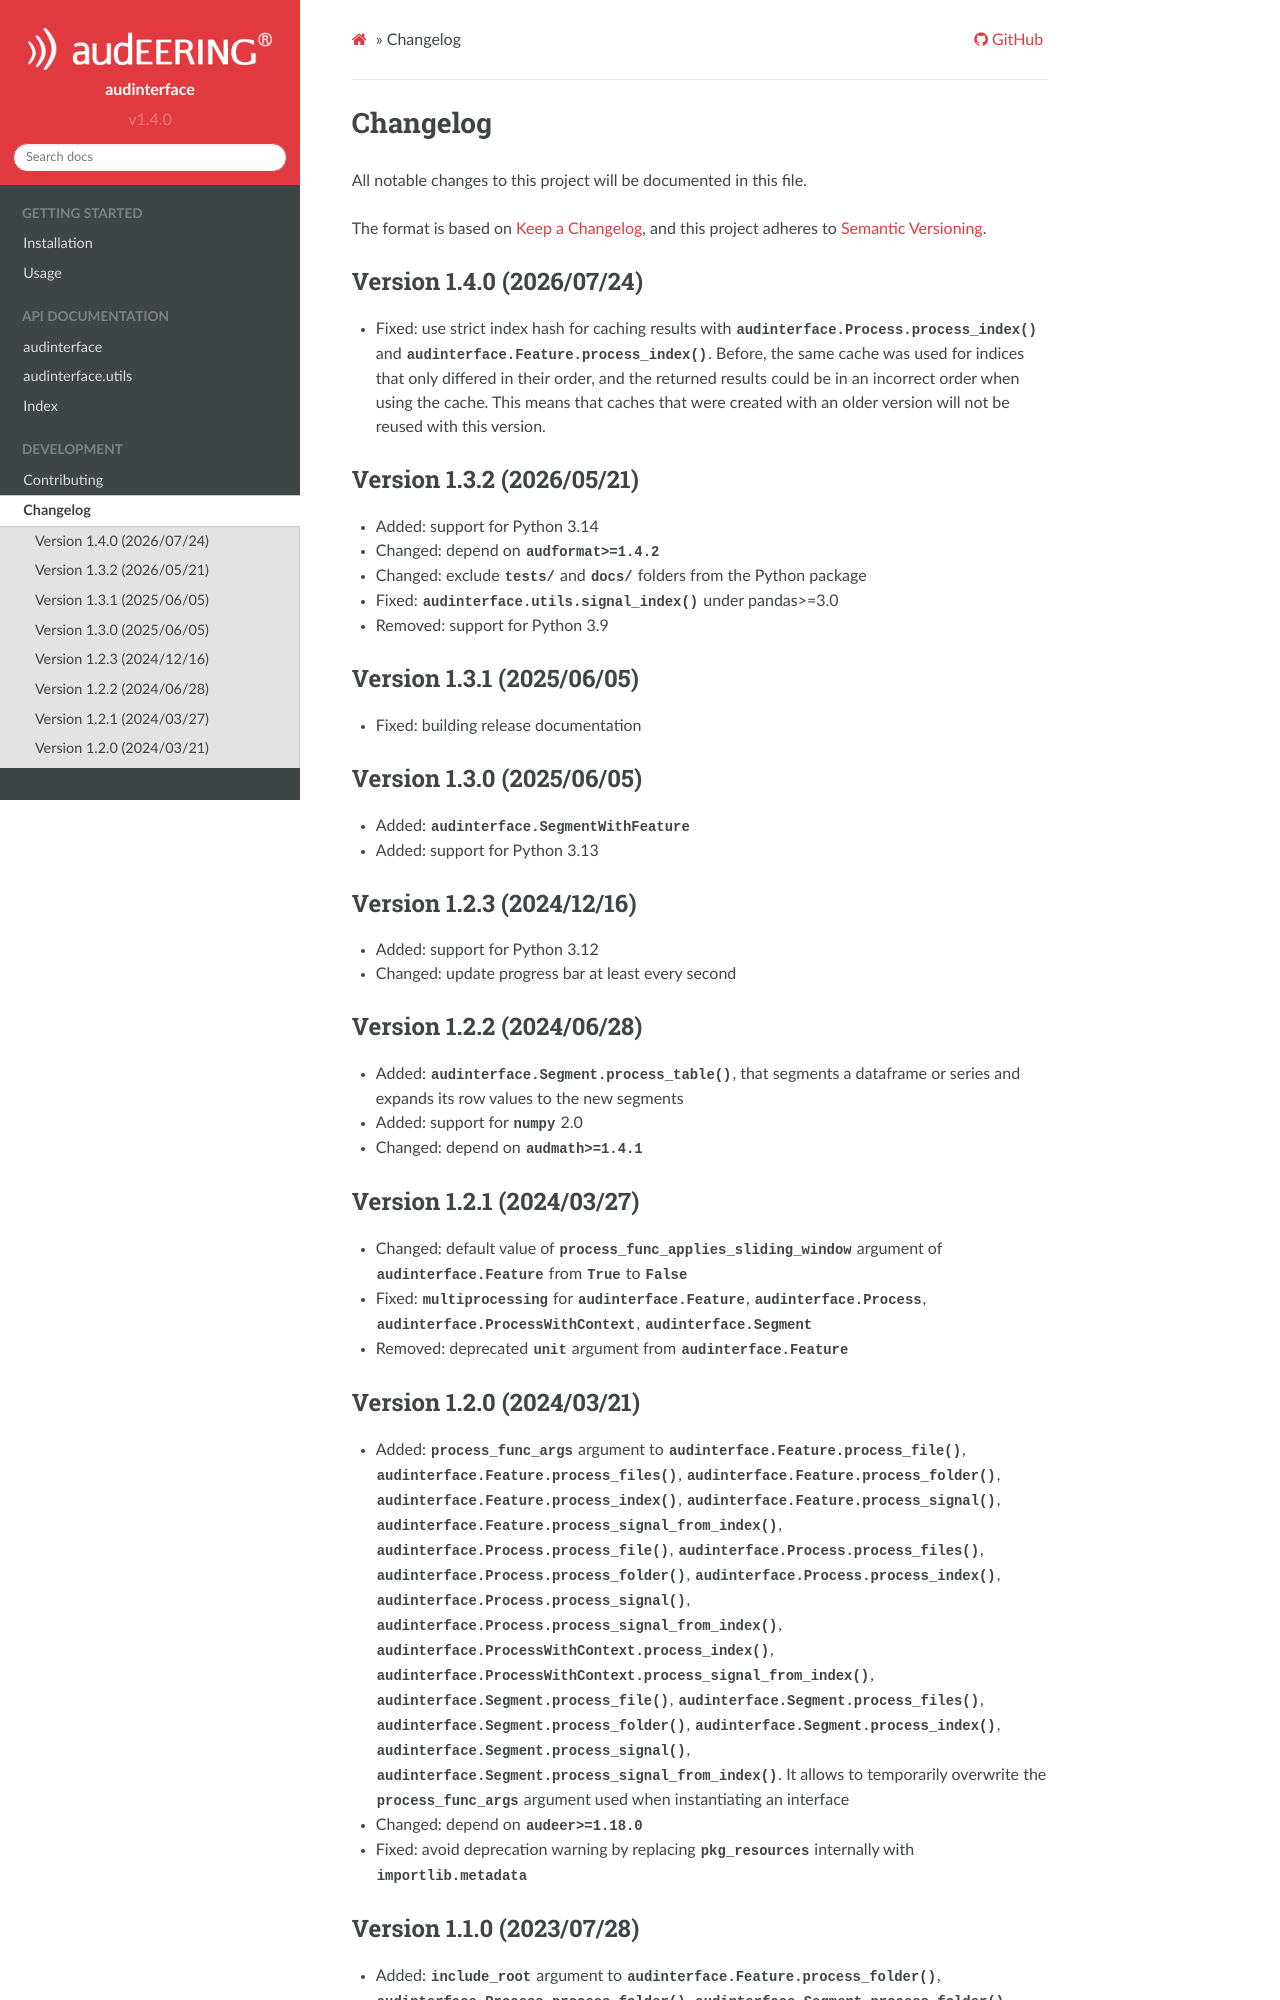

repository: audeering/audinterface · page: changelog.html · generator: sphinx

Changelog
=========

All notable changes to this project will be documented in this file.

The format is based on `Keep a Changelog`_,
and this project adheres to `Semantic Versioning`_.


Version 1.4.0 (2026/07/24)
--------------------------

* Fixed: use strict index hash for caching results
  with ``audinterface.Process.process_index()``
  and ``audinterface.Feature.process_index()``.
  Before, the same cache was used for indices
  that only differed in their order,
  and the returned results could be in an incorrect order
  when using the cache.
  This means that caches that were created with an older version
  will not be reused with this version.


Version 1.3.2 (2026/05/21)
--------------------------

* Added: support for Python 3.14
* Changed: depend on ``audformat>=1.4.2``
* Changed: exclude ``tests/`` and ``docs/`` folders from the Python package
* Fixed: ``audinterface.utils.signal_index()`` under pandas>=3.0
* Removed: support for Python 3.9


Version 1.3.1 (2025/06/05)
--------------------------

* Fixed: building release documentation


Version 1.3.0 (2025/06/05)
--------------------------

* Added: ``audinterface.SegmentWithFeature``
* Added: support for Python 3.13


Version 1.2.3 (2024/12/16)
--------------------------

* Added: support for Python 3.12
* Changed: update progress bar at least every second


Version 1.2.2 (2024/06/28)
--------------------------

* Added: ``audinterface.Segment.process_table()``,
  that segments a dataframe or series
  and expands its row values
  to the new segments
* Added: support for ``numpy`` 2.0
* Changed: depend on ``audmath>=1.4.1``


Version 1.2.1 (2024/03/27)
--------------------------

* Changed: default value of
  ``process_func_applies_sliding_window``
  argument of ``audinterface.Feature``
  from ``True`` to ``False``
* Fixed: ``multiprocessing`` for
  ``audinterface.Feature``,
  ``audinterface.Process``,
  ``audinterface.ProcessWithContext``,
  ``audinterface.Segment``
* Removed: deprecated ``unit`` argument
  from ``audinterface.Feature``


Version 1.2.0 (2024/03/21)
--------------------------

* Added: ``process_func_args`` argument to
  ``audinterface.Feature.process_file()``,
  ``audinterface.Feature.process_files()``,
  ``audinterface.Feature.process_folder()``,
  ``audinterface.Feature.process_index()``,
  ``audinterface.Feature.process_signal()``,
  ``audinterface.Feature.process_signal_from_index()``,
  ``audinterface.Process.process_file()``,
  ``audinterface.Process.process_files()``,
  ``audinterface.Process.process_folder()``,
  ``audinterface.Process.process_index()``,
  ``audinterface.Process.process_signal()``,
  ``audinterface.Process.process_signal_from_index()``,
  ``audinterface.ProcessWithContext.process_index()``,
  ``audinterface.ProcessWithContext.process_signal_from_index()``,
  ``audinterface.Segment.process_file()``,
  ``audinterface.Segment.process_files()``,
  ``audinterface.Segment.process_folder()``,
  ``audinterface.Segment.process_index()``,
  ``audinterface.Segment.process_signal()``,
  ``audinterface.Segment.process_signal_from_index()``.
  It allows to temporarily overwrite
  the ``process_func_args`` argument
  used when instantiating an interface
* Changed: depend on ``audeer>=1.18.0``
* Fixed: avoid deprecation warning
  by replacing
  ``pkg_resources``
  internally with
  ``importlib.metadata``
